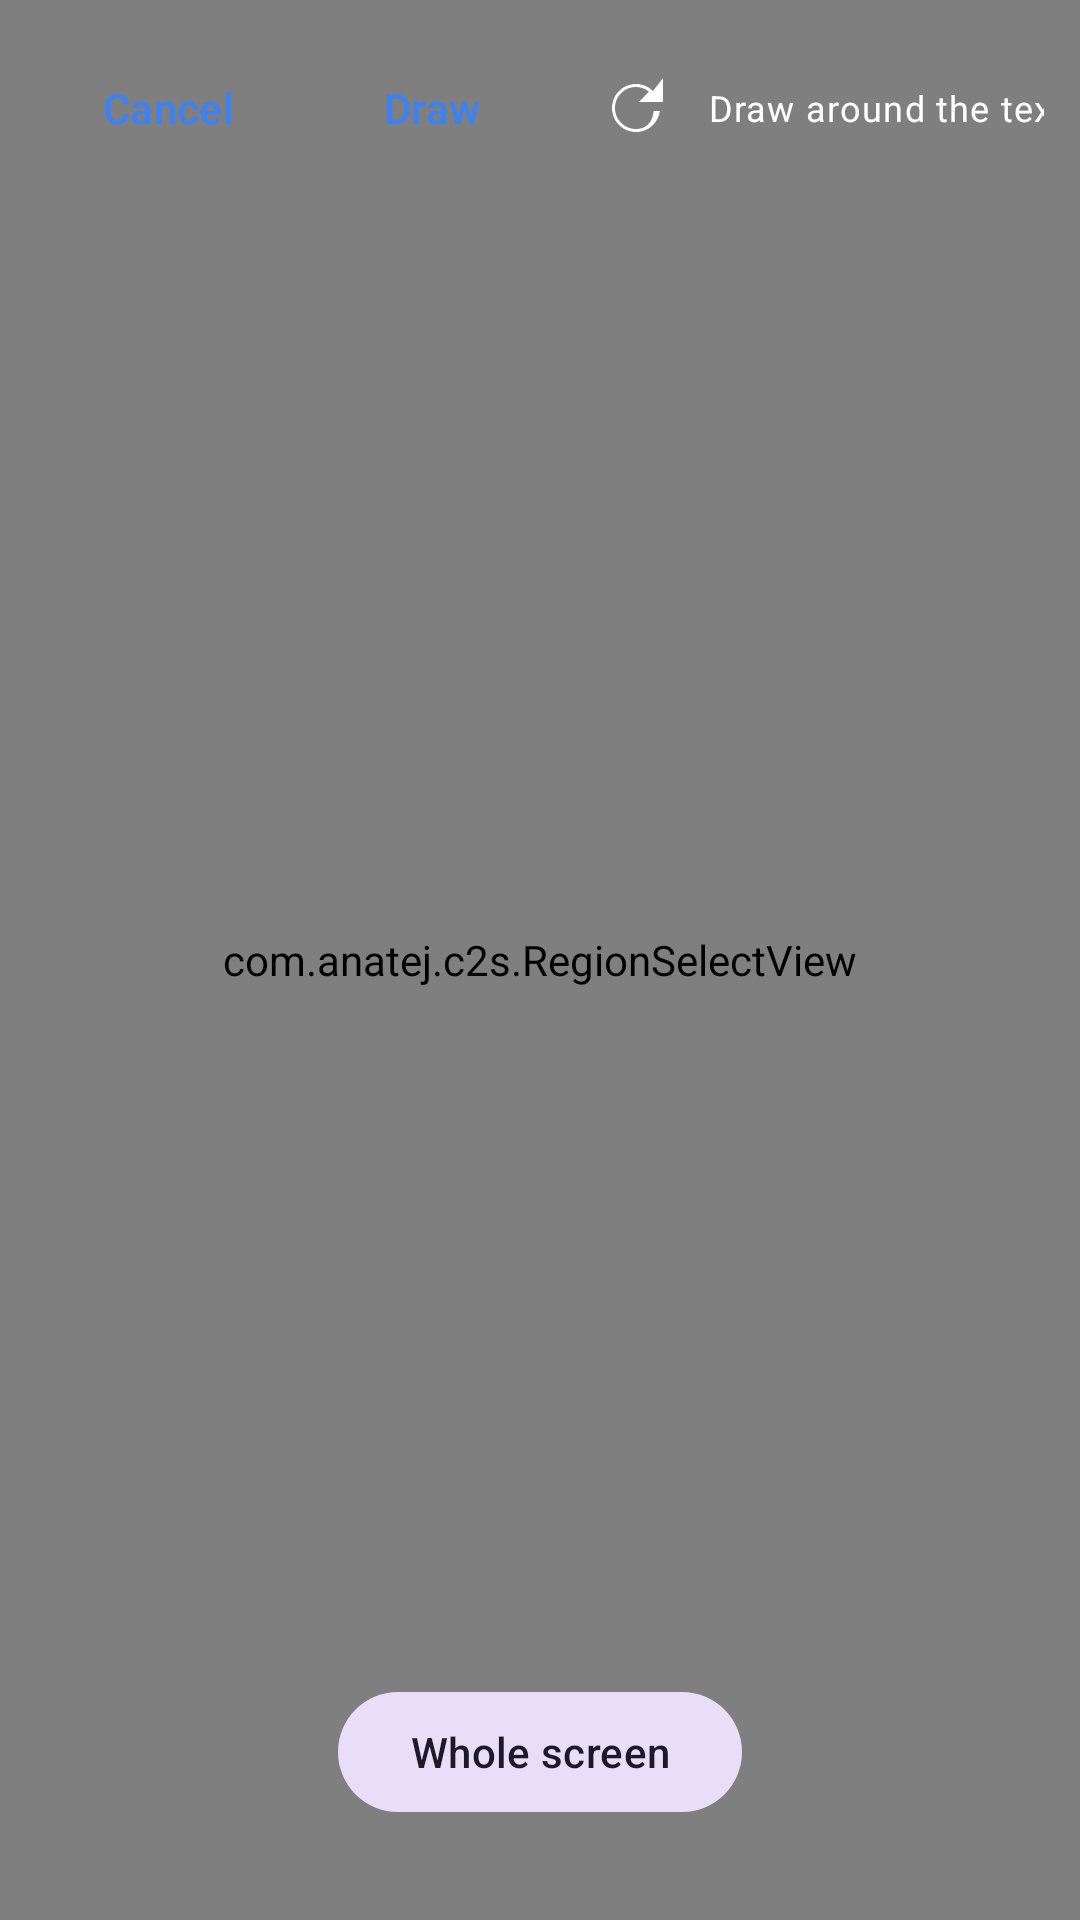

This screen was rendered from an Android layout file. Write that file and the resources it references.
<!-- AndroidManifest.xml: application theme Theme.AnatejC2S -->
<!-- res/layout/activity_select.xml -->
<?xml version="1.0" encoding="utf-8"?>
<FrameLayout xmlns:android="http://schemas.android.com/apk/res/android"
    android:layout_width="match_parent"
    android:layout_height="match_parent"
    android:background="@android:color/black">

    <com.anatej.c2s.RegionSelectView
        android:id="@+id/regionView"
        android:layout_width="match_parent"
        android:layout_height="match_parent" />

    <LinearLayout
        android:id="@+id/topBar"
        android:layout_width="match_parent"
        android:layout_height="wrap_content"
        android:layout_gravity="top"
        android:background="@drawable/top_scrim"
        android:gravity="center_vertical"
        android:orientation="horizontal"
        android:paddingHorizontal="12dp"
        android:paddingVertical="12dp">

        <com.google.android.material.button.MaterialButton
            android:id="@+id/btnCancel"
            style="@style/Widget.Material3.Button.TextButton"
            android:layout_width="wrap_content"
            android:layout_height="wrap_content"
            android:text="@string/cancel" />

        <Space
            android:layout_width="0dp"
            android:layout_height="1dp"
            android:layout_weight="1" />

        <com.google.android.material.button.MaterialButton
            android:id="@+id/btnMode"
            style="@style/Widget.Material3.Button.TextButton"
            android:layout_width="wrap_content"
            android:layout_height="wrap_content"
            android:text="@string/crop_mode_draw" />

        <ImageButton
            android:id="@+id/btnRotate"
            style="@style/ViewerIconButton"
            android:contentDescription="@string/rotate"
            android:src="@drawable/ic_rotate" />

        <TextView
            android:layout_width="wrap_content"
            android:layout_height="wrap_content"
            android:text="@string/pick_region_hint"
            android:textAppearance="?attr/textAppearanceBodySmall"
            android:textColor="@android:color/white" />
    </LinearLayout>

    <com.google.android.material.button.MaterialButton
        android:id="@+id/btnWholeScreen"
        style="@style/Widget.Material3.Button.TonalButton"
        android:layout_width="wrap_content"
        android:layout_height="wrap_content"
        android:layout_gravity="bottom|center_horizontal"
        android:layout_marginBottom="32dp"
        android:text="@string/whole_screen" />

    <LinearLayout
        android:id="@+id/captureExpiredGroup"
        android:layout_width="match_parent"
        android:layout_height="match_parent"
        android:background="?android:colorBackground"
        android:gravity="center"
        android:orientation="vertical"
        android:padding="32dp"
        android:visibility="gone">

        <TextView
            android:layout_width="wrap_content"
            android:layout_height="wrap_content"
            android:text="@string/capture_expired_title"
            android:textAppearance="?attr/textAppearanceHeadlineSmall" />

        <TextView
            android:layout_width="wrap_content"
            android:layout_height="wrap_content"
            android:layout_marginTop="12dp"
            android:gravity="center"
            android:text="@string/capture_expired_body"
            android:textAppearance="?attr/textAppearanceBodyMedium" />

        <com.google.android.material.button.MaterialButton
            android:id="@+id/btnExpiredDone"
            android:layout_width="wrap_content"
            android:layout_height="wrap_content"
            android:layout_marginTop="24dp"
            android:text="@string/open_app" />
    </LinearLayout>
</FrameLayout>
<!-- resources referenced by this layout -->
<resources>
  <!-- drawable ic_rotate (drawable) -->
  <?xml version="1.0" encoding="utf-8"?>
  <vector xmlns:android="http://schemas.android.com/apk/res/android"
      android:width="24dp"
      android:height="24dp"
      android:viewportWidth="24"
      android:viewportHeight="24">
      <path
          android:fillColor="#FFFFFF"
          android:pathData="M17.65,6.35C16.2,4.9 14.21,4 12,4c-4.42,0-8,3.58-8,8s3.58,8 8,8c4.08,0 7.44-3.06 7.93-7h-2.02C17.45,17.28 15.03,19 12,19c-3.87,0-7-3.13-7-7s3.13-7 7-7c1.66,0 3.14,0.58 4.32,1.54L13,10h8V2l-3.35,4.35z" />
  </vector>
  <string name="cancel">Cancel</string>
  <string name="capture_expired_body">Android removed the frozen screenshot. Return to the app and capture again.</string>
  <string name="capture_expired_title">Capture expired</string>
  <string name="crop_mode_draw">Draw</string>
  <string name="open_app">Open app</string>
  <string name="pick_region_hint">Draw around the text you want to copy</string>
  <string name="rotate">Rotate 90 degrees</string>
  <string name="whole_screen">Whole screen</string>
  <style name="ViewerIconButton">
          <item name="android:layout_width">48dp</item>
          <item name="android:layout_height">48dp</item>
          <item name="android:background">?attr/actionBarItemBackground</item>
          <item name="android:tint">#FFFFFF</item>
          <item name="android:scaleType">centerInside</item>
      </style>
  <style name="Theme.AnatejC2S" parent="Theme.Material3.DayNight.NoActionBar">
          <item name="colorPrimary">#3B82F6</item>
          <item name="android:statusBarColor">@android:color/transparent</item>
          <item name="android:navigationBarColor">@android:color/transparent</item>
      </style>
</resources>
